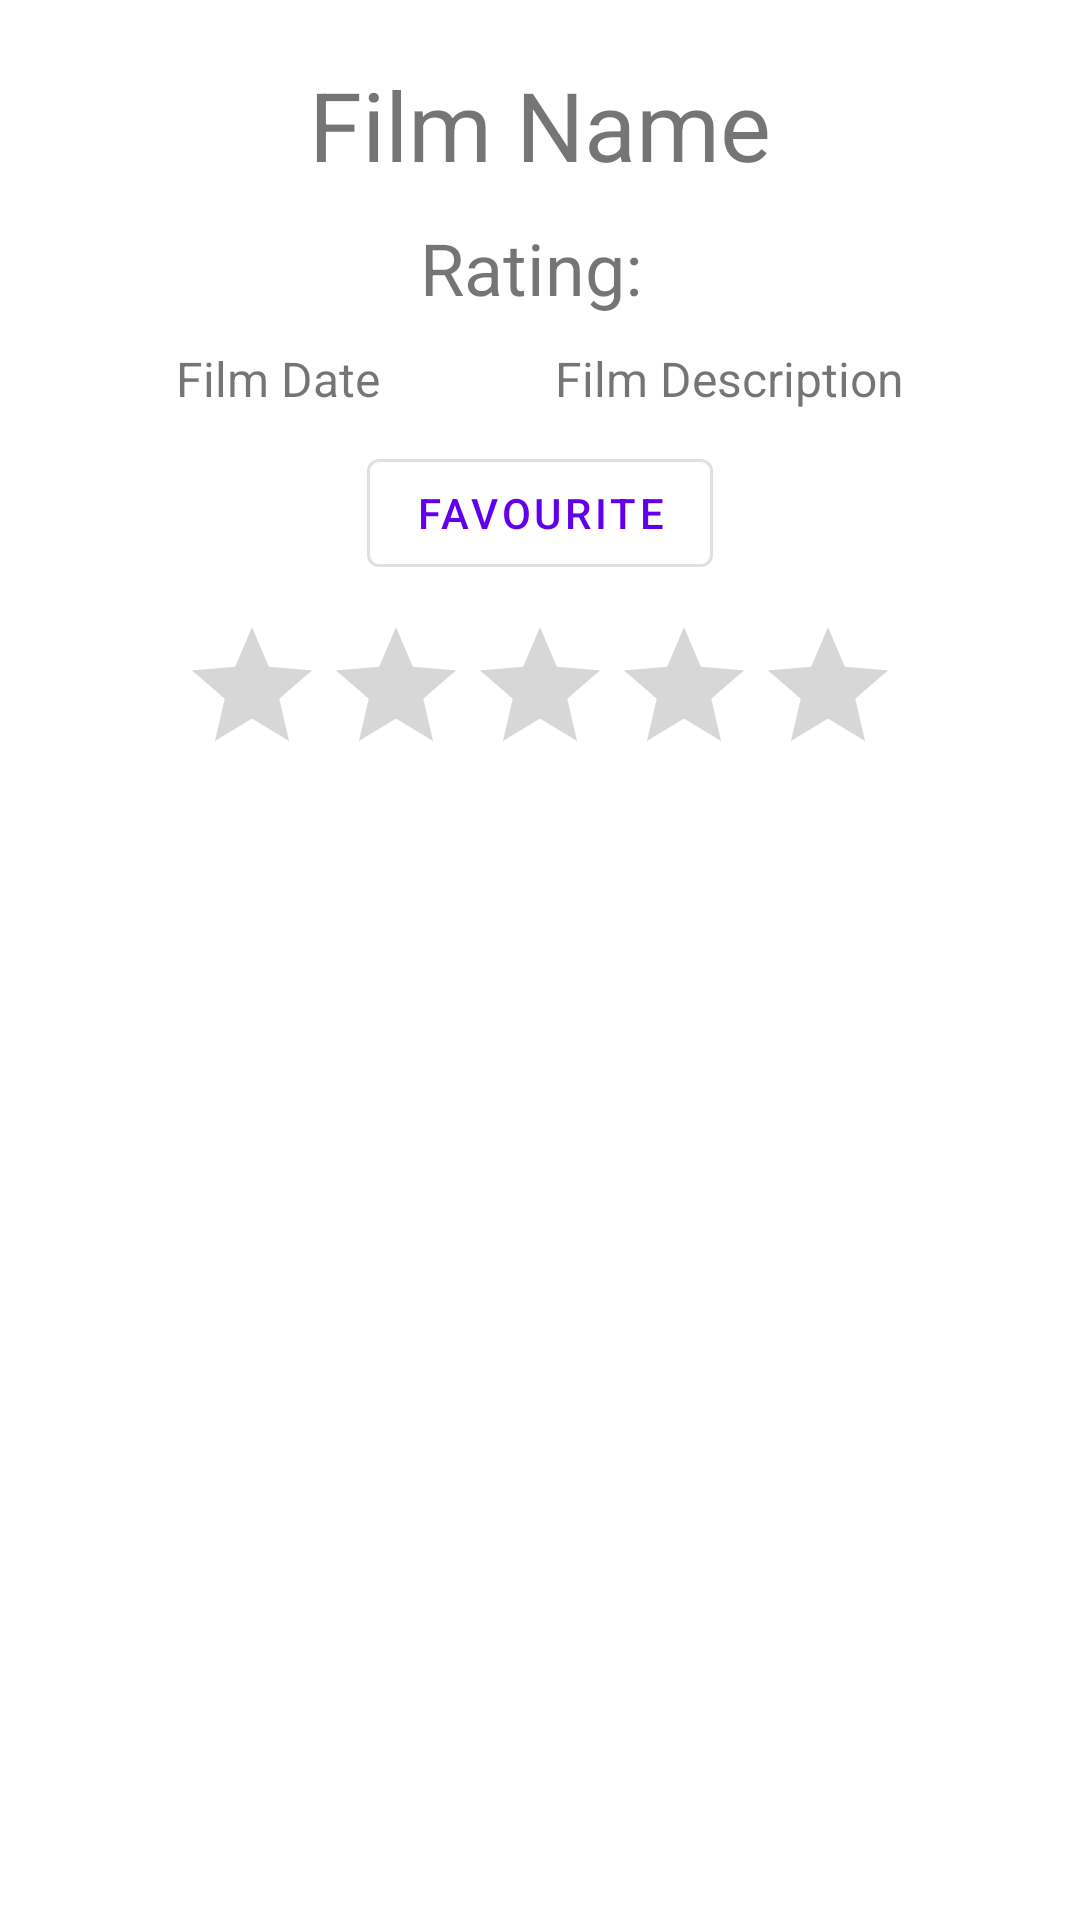

Here is an Android app screen rendered from its layout file. Give the layout XML and the strings, colors and styles it references.
<!-- AndroidManifest.xml: application theme Theme.ITISAndroidTasks -->
<!-- res/layout/dialog_bottom_sheet_fragment_detailed_film.xml -->
<?xml version="1.0" encoding="utf-8"?>
<androidx.constraintlayout.widget.ConstraintLayout xmlns:android="http://schemas.android.com/apk/res/android"
    android:layout_width="match_parent"
    android:layout_height="match_parent"
    xmlns:app="http://schemas.android.com/apk/res-auto">

    <com.google.android.material.textview.MaterialTextView
        android:id="@+id/film_name_tv"
        android:layout_width="wrap_content"
        android:layout_height="wrap_content"
        android:text="Film Name"
        android:layout_margin="20dp"
        android:textSize="32sp"
        app:layout_constraintTop_toTopOf="parent"
        app:layout_constraintEnd_toEndOf="parent"
        app:layout_constraintStart_toStartOf="parent" />

    <androidx.appcompat.widget.AppCompatTextView
        android:layout_width="wrap_content"
        android:layout_height="wrap_content"
        app:layout_constraintTop_toBottomOf="@+id/film_name_tv"
        app:layout_constraintStart_toStartOf="parent"
        app:layout_constraintEnd_toEndOf="parent"
        android:id="@+id/rating_tv"
        android:text="Rating: "
        android:textSize="24sp"
        android:layout_marginTop="10dp"/>

    <androidx.appcompat.widget.AppCompatImageView
        android:id="@+id/favourite_iv"
        android:layout_width="30dp"
        android:layout_height="30dp"
        android:src="@drawable/ic_unfavorite"
        android:layout_marginTop="25dp"
        android:layout_marginStart="10dp"
        app:layout_constraintTop_toTopOf="parent"
        app:layout_constraintStart_toEndOf="@+id/film_name_tv"/>


    <com.google.android.material.textview.MaterialTextView
        android:id="@+id/film_date_tv"
        android:layout_width="wrap_content"
        android:layout_height="wrap_content"
        android:text="Film Date"
        android:layout_marginTop="10dp"
        android:textSize="16sp"
        app:layout_constraintTop_toBottomOf="@+id/rating_tv"
        app:layout_constraintEnd_toStartOf="@+id/film_description_tv"
        app:layout_constraintStart_toStartOf="parent"/>

    <com.google.android.material.textview.MaterialTextView
        android:id="@+id/film_description_tv"
        android:layout_width="wrap_content"
        android:layout_height="wrap_content"
        android:text="Film Description"
        android:layout_marginTop="10dp"
        android:textSize="16sp"
        app:layout_constraintTop_toBottomOf="@+id/rating_tv"
        app:layout_constraintEnd_toEndOf="parent"
        app:layout_constraintStart_toEndOf="@+id/film_date_tv"/>

    <com.google.android.material.button.MaterialButton
        android:id="@+id/mark_favourite_btn"
        android:layout_width="wrap_content"
        android:layout_height="wrap_content"
        style="@style/Widget.MaterialComponents.Button.OutlinedButton"
        android:text="Favourite"
        android:layout_marginTop="10dp"
        app:layout_constraintTop_toBottomOf="@+id/film_description_tv"
        app:layout_constraintStart_toStartOf="parent"
        app:layout_constraintEnd_toEndOf="parent"/>

    <androidx.appcompat.widget.AppCompatRatingBar
        android:id="@+id/film_rb"
        android:layout_width="wrap_content"
        android:layout_height="wrap_content"
        android:layout_marginTop="10dp"
        app:layout_constraintTop_toBottomOf="@id/mark_favourite_btn"
        app:layout_constraintStart_toStartOf="parent"
        app:layout_constraintEnd_toEndOf="parent"
        android:stepSize="0.5"/>

</androidx.constraintlayout.widget.ConstraintLayout>
<!-- resources referenced by this layout -->
<resources>
  <style name="Theme.ITISAndroidTasks" parent="Theme.MaterialComponents.DayNight.DarkActionBar">
          
          <item name="colorPrimary">@color/purple_500</item>
          <item name="colorPrimaryVariant">@color/purple_700</item>
          <item name="colorOnPrimary">@color/white</item>
          
          <item name="colorSecondary">@color/teal_200</item>
          <item name="colorSecondaryVariant">@color/teal_700</item>
          <item name="colorOnSecondary">@color/black</item>
          
          <item name="android:statusBarColor">?attr/colorPrimaryVariant</item>
          
      </style>
  <!-- not gathered from this repository: default colours our renderer supplied (Android Studio template values) -->
  <color name="purple_500">#FF6200EE</color>
  <color name="purple_700">#FF3700B3</color>
  <color name="teal_200">#FF03DAC5</color>
  <color name="teal_700">#FF018786</color>
  <color name="black">#FF000000</color>
  <color name="white">#FFFFFFFF</color>
</resources>
